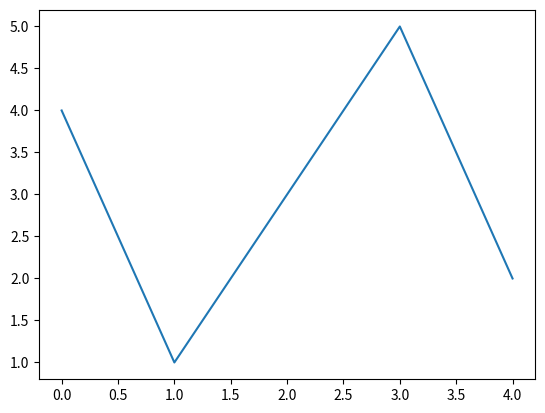

Generate this figure with matplotlib:
import matplotlib.pyplot as plt

figure = plt.figure()
axes = figure.add_subplot(111)
x = [0,1,2,3,4]
y = [4,1,3,5,2]
axes.plot(x,y)
plt.show()

